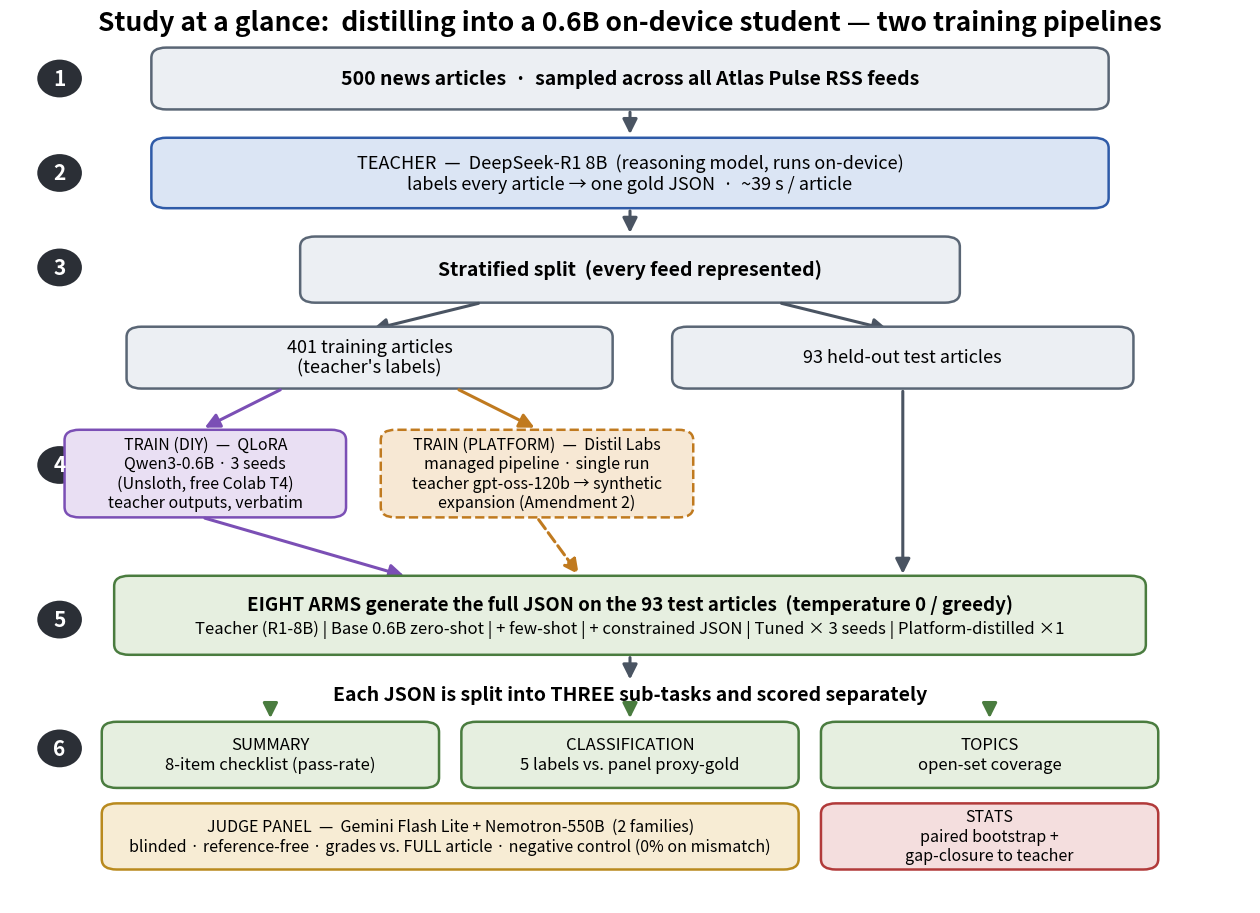

Source code (Python): (Note: this script raises an exception after producing the figure.)
#!/usr/bin/env python3
"""Regenerate fig_study_at_a_glance.png (v2: platform branch, eight arms) and
fig6_platform_checklist.png (fresh 8-arm checklist comparison) from the canonical
8-arm scorecard. Run from repo root: python3 paper/figures/gen_fig2_fig6.py"""
import json
import matplotlib.pyplot as plt
import matplotlib.patches as mp
from matplotlib.patches import FancyBboxPatch, FancyArrowPatch

# ── Figure 2: study at a glance, v2 ─────────────────────────────────────────
fig, ax = plt.subplots(figsize=(16, 11.6), dpi=133)
ax.set_xlim(0, 100); ax.set_ylim(0, 104); ax.axis("off")

def box(x, y, w, h, text, fc="#eceff3", ec="#5a6675", lw=1.8, fs=13, bold_first=False, dashed=False):
    p = FancyBboxPatch((x, y), w, h, boxstyle="round,pad=0.6,rounding_size=1.2",
                       fc=fc, ec=ec, lw=lw, linestyle="--" if dashed else "-")
    ax.add_patch(p)
    lines = text.split("\n")
    if bold_first and len(lines) > 1:
        ax.text(x + w/2, y + h/2 + 1.3, lines[0], ha="center", va="center", fontsize=fs, fontweight="bold")
        ax.text(x + w/2, y + h/2 - 1.6, "\n".join(lines[1:]), ha="center", va="center", fontsize=fs - 1.5)
    else:
        ax.text(x + w/2, y + h/2, text, ha="center", va="center", fontsize=fs,
                fontweight="bold" if bold_first else "normal")

def arrow(x1, y1, x2, y2, color="#4a5462", lw=2.2, dashed=False):
    ax.add_patch(FancyArrowPatch((x1, y1), (x2, y2), arrowstyle="-|>", mutation_scale=22,
                                 color=color, lw=lw, linestyle="--" if dashed else "-"))

def step(n, y):
    ax.add_patch(mp.Ellipse((4, y), 3.6, 4.4, fc="#2b2f36", ec="none"))
    ax.text(4, y, str(n), color="white", ha="center", va="center", fontsize=15, fontweight="bold")

ax.text(50, 102.5, "Study at a glance:  distilling into a 0.6B on-device student — two training pipelines",
        ha="center", va="center", fontsize=19, fontweight="bold")

step(1, 96);  box(12, 93, 76, 6, "500 news articles  ·  sampled across all Atlas Pulse RSS feeds", fs=14, bold_first=True)
arrow(50, 92.4, 50, 89.2)
step(2, 85);  box(12, 81.5, 76, 7, "TEACHER  —  DeepSeek-R1 8B  (reasoning model, runs on-device)\nlabels every article → one gold JSON  ·  ~39 s / article", fc="#dbe5f4", ec="#2f5ba8")
arrow(50, 80.9, 50, 77.7)
step(3, 74);  box(24, 70.5, 52, 6.5, "Stratified split  (every feed represented)", fs=14, bold_first=True)
arrow(38, 69.9, 29, 66.7); arrow(62, 69.9, 71, 66.7)
box(10, 60.5, 38, 6, "401 training articles\n(teacher's labels)")
box(54, 60.5, 36, 6, "93 held-out test articles")

step(4, 51)
arrow(22, 59.9, 15.5, 55.2, color="#7b4fb5"); arrow(36, 59.9, 42.5, 55.2, color="#c07a1f")
box(5, 45.5, 21.5, 9, "TRAIN (DIY)  —  QLoRA\nQwen3-0.6B · 3 seeds\n(Unsloth, free Colab T4)\nteacher outputs, verbatim", fc="#e9dff3", ec="#7b4fb5", fs=11.5)
box(30.5, 45.5, 24, 9, "TRAIN (PLATFORM)  —  Distil Labs\nmanaged pipeline · single run\nteacher gpt-oss-120b → synthetic\nexpansion (Amendment 2)", fc="#f7e8d4", ec="#c07a1f", fs=11.5, dashed=True)
arrow(15.5, 44.9, 32, 38.0, color="#7b4fb5")
arrow(42.5, 44.9, 46, 38.0, color="#c07a1f", dashed=True)
arrow(72, 59.9, 72, 38.0)

step(5, 33)
box(9, 29.5, 82, 8, "EIGHT ARMS generate the full JSON on the 93 test articles  (temperature 0 / greedy)\n"
    "Teacher (R1-8B) | Base 0.6B zero-shot | + few-shot | + constrained JSON | Tuned × 3 seeds | Platform-distilled ×1",
    fc="#e6efe0", ec="#4a7c3f", fs=13.5, bold_first=True)
arrow(50, 28.9, 50, 25.7)
ax.text(50, 24.2, "Each JSON is split into THREE sub-tasks and scored separately",
        ha="center", va="center", fontsize=14, fontweight="bold")

step(6, 18)
box(8, 14, 26, 6.5, "SUMMARY\n8-item checklist (pass-rate)", fc="#e6efe0", ec="#4a7c3f", fs=12)
box(37, 14, 26, 6.5, "CLASSIFICATION\n5 labels vs. panel proxy-gold", fc="#e6efe0", ec="#4a7c3f", fs=12)
box(66, 14, 26, 6.5, "TOPICS\nopen-set coverage", fc="#e6efe0", ec="#4a7c3f", fs=12)
for x in (21, 50, 79): arrow(x, 23.4, x, 21.2, color="#4a7c3f")
box(8, 4.5, 55, 6.5, "JUDGE PANEL  —  Gemini Flash Lite + Nemotron-550B  (2 families)\nblinded · reference-free · grades vs. FULL article · negative control (0% on mismatch)",
    fc="#f7ecd4", ec="#b98a1e", fs=11.5)
box(66, 4.5, 26, 6.5, "STATS\npaired bootstrap +\ngap-closure to teacher", fc="#f4dede", ec="#b13a3a", fs=11.5)
plt.savefig("paper/figures/fig_study_at_a_glance.png", bbox_inches="tight", facecolor="white")
plt.close()
print("fig_study_at_a_glance.png written")

# ── Figure 6: fresh 8-arm checklist comparison ──────────────────────────────
d = json.load(open("data/eval/scores_gemini_nemotron_n93_fullctx_8arm.json"))
ck = d["checklist"]
seeds = ["tuned_rss_tuned_s1", "tuned_rss_tuned_s2", "tuned_rss_tuned_s3"]
tuned_vals = [ck[s]["checklistPassRate"] for s in seeds]
rows = [
    ("Teacher (R1-8B)", ck["teacher"]["checklistPassRate"], ck["teacher"]["ci95"], "#2f5ba8"),
    ("DIY tuned (3-seed mean)", sum(tuned_vals)/3, [min(tuned_vals), max(tuned_vals)], "#7b4fb5"),
    ("Platform-distilled", ck["distil"]["checklistPassRate"], ck["distil"]["ci95"], "#c07a1f"),
    ("Base + few-shot", ck["fewshot"]["checklistPassRate"], ck["fewshot"]["ci95"], "#8a929e"),
    ("Base + constrained", ck["constrained"]["checklistPassRate"], ck["constrained"]["ci95"], "#8a929e"),
    ("Base zero-shot", ck["base"]["checklistPassRate"], ck["base"]["ci95"], "#8a929e"),
]
fig, ax = plt.subplots(figsize=(10, 5.2), dpi=160)
ys = range(len(rows))[::-1]
for y, (label, v, ci, c) in zip(ys, rows):
    ax.barh(y, v, color=c, alpha=0.85, height=0.62)
    ax.errorbar(v, y, xerr=[[v - ci[0]], [ci[1] - v]], color="#2b2f36", capsize=4, lw=1.6)
    ax.text(ci[1] + 1.2, y, f"{v:.1f}", va="center", fontsize=11, fontweight="bold")
ax.set_yticks(list(ys)); ax.set_yticklabels([r[0] for r in rows], fontsize=11)
ax.set_xlim(0, 100); ax.set_xlabel("Summary checklist pass-rate (%) — fresh 8-arm grading, N = 93", fontsize=11)
ax.spines[["top", "right"]].set_visible(False)
ax.set_title("Platform-distilled vs. DIY: a statistical tie on summary quality (Δ−3.6 [−8.5, +1.1])",
             fontsize=12.5, fontweight="bold", pad=12)
plt.tight_layout()
plt.savefig("paper/figures/fig6_platform_checklist.png", bbox_inches="tight", facecolor="white")
print("fig6_platform_checklist.png written")
